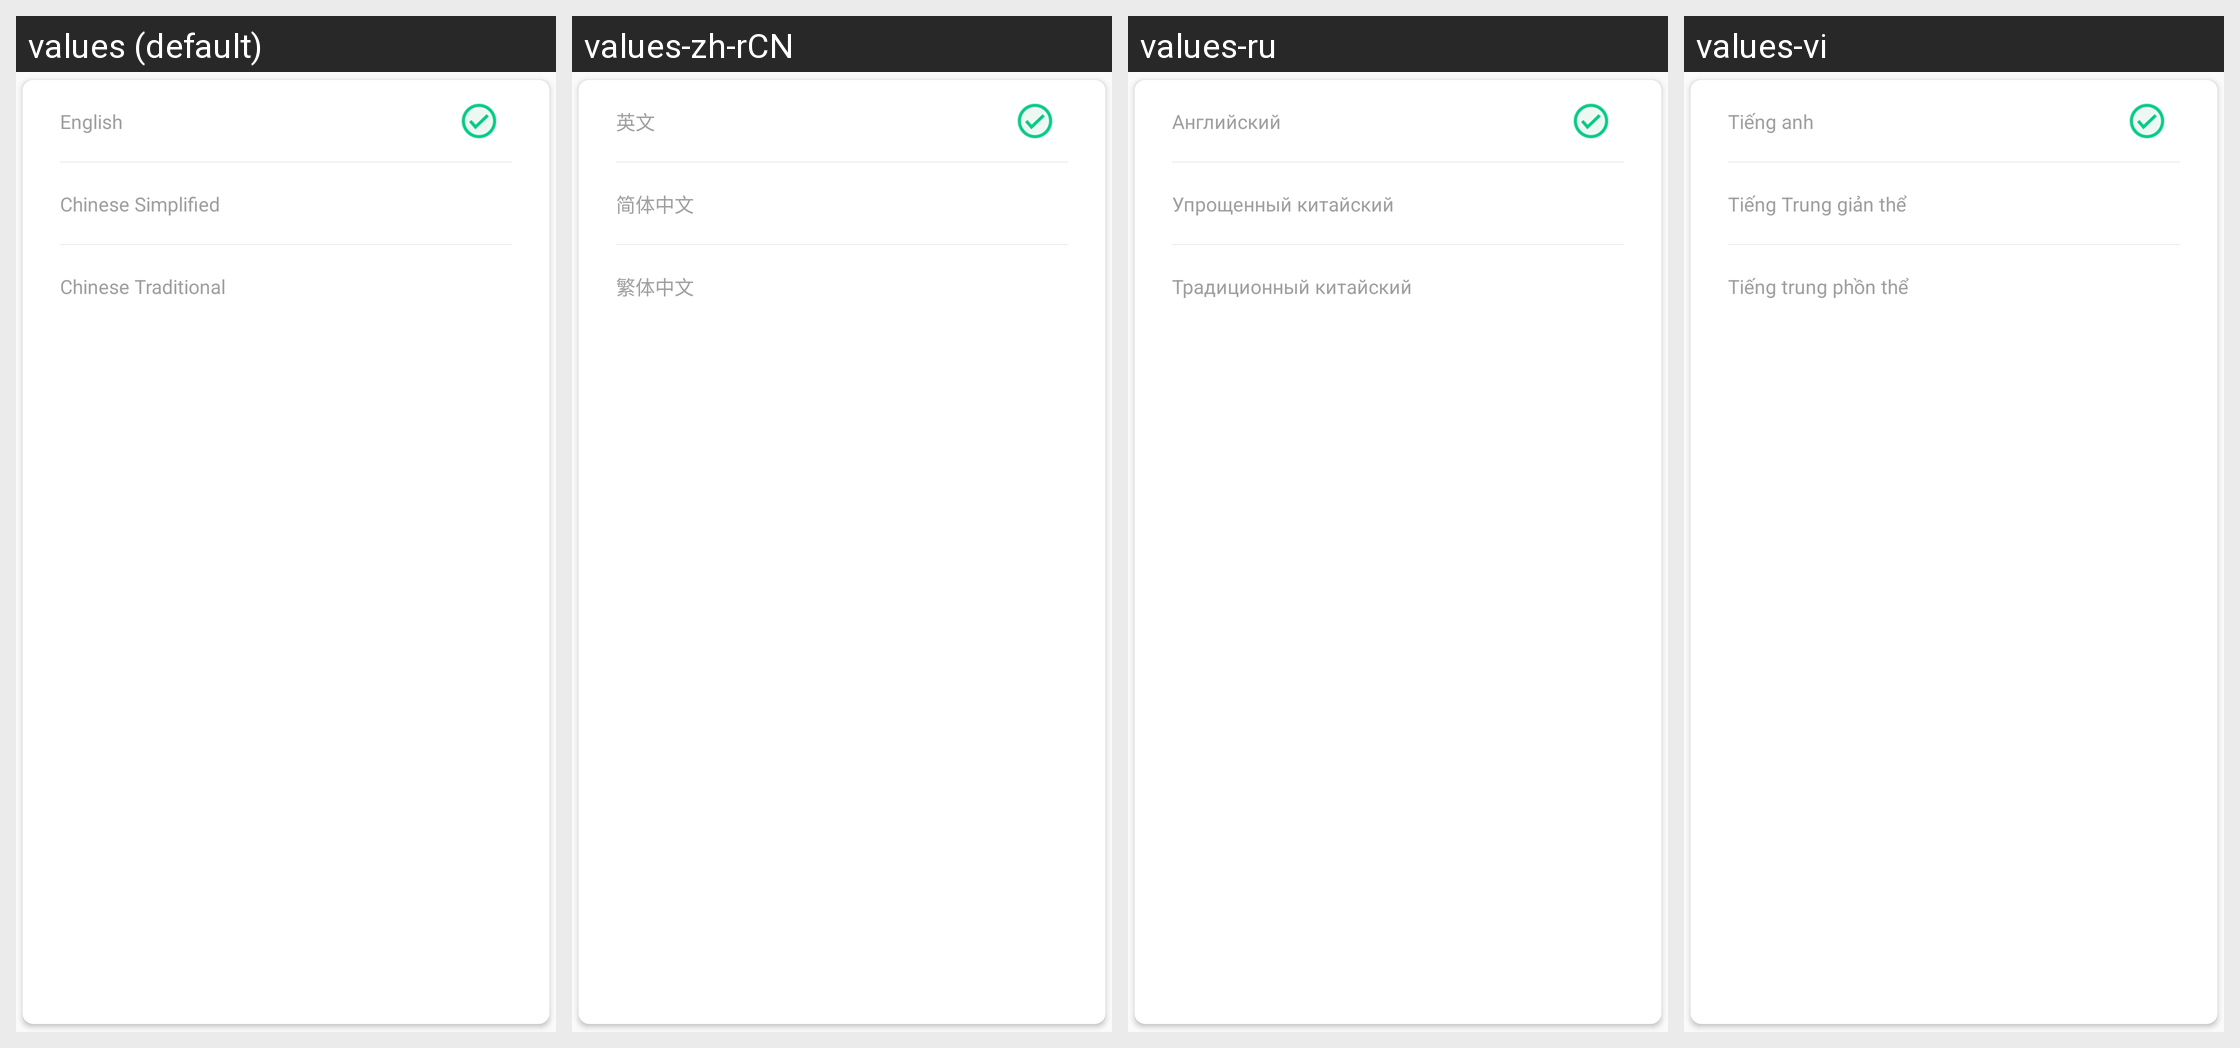

Here is an Android app screen in its default locale and in the app's own translations. Write out the translated-string differences for the strings that appear on this screen.
Android screen res/layout/dialog_choose_language_layout.xml rendered under 4 locales, left to right: values (default), values-zh-rCN, values-ru, values-vi. Device: Nexus 5 (rendered at 1080×1920; each locale shown at half size, 540×960, under a caption strip naming it); theme AppTheme.
Other locales in the repository, not shown: values-in, values-ko.
Strings drawn on this screen, with the default value and each locale's value (text and hints the layout hard-codes, and strings that could not be matched under every locale, appear in the picture but are not listed):

phrase_language_en
  values: English
  values-zh-rCN: 英文
  values-ru: Английский
  values-vi: Tiếng anh

phrase_language_cn
  values: Chinese Simplified
  values-zh-rCN: 简体中文
  values-ru: Упрощенный китайский
  values-vi: Tiếng Trung giản thể

phrase_language_tw
  values: Chinese Traditional
  values-zh-rCN: 繁体中文
  values-ru: Традиционный китайский
  values-vi: Tiếng trung phồn thể
